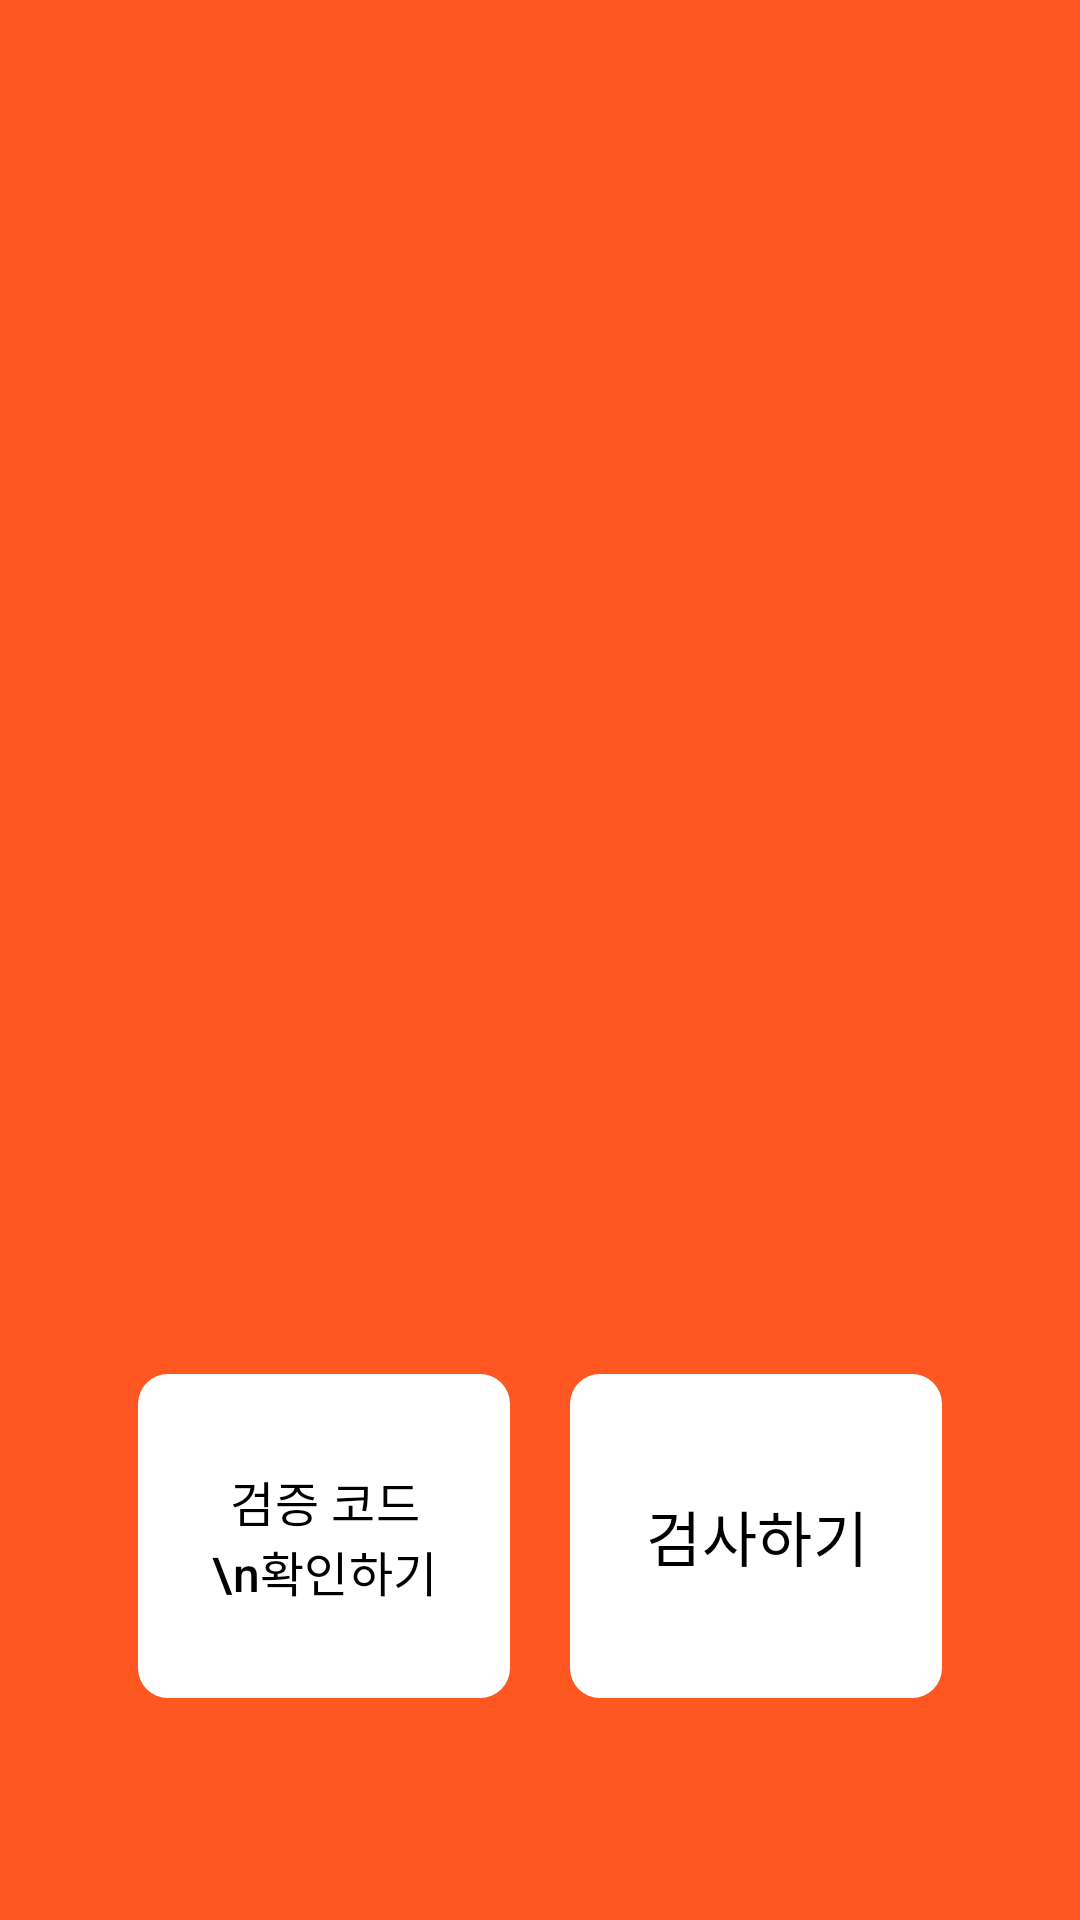

This screen was rendered from an Android layout file. Write that file and the resources it references.
<!-- AndroidManifest.xml: application theme Theme.Xlnt_Phone -->
<!-- res/layout/fragment_init.xml -->
<?xml version="1.0" encoding="utf-8"?>
<androidx.constraintlayout.widget.ConstraintLayout xmlns:android="http://schemas.android.com/apk/res/android"
    xmlns:app="http://schemas.android.com/apk/res-auto"
    xmlns:tools="http://schemas.android.com/tools"
    android:layout_width="match_parent"
    android:layout_height="match_parent"
    android:background="#FF5722"
    tools:context=".InitFragment">

    <androidx.constraintlayout.widget.Guideline
        android:id="@+id/gl_entire_ver_10"
        android:layout_width="wrap_content"
        android:layout_height="1dp"
        android:orientation="vertical"
        app:layout_constraintGuide_percent="0.1" />

    <androidx.constraintlayout.widget.Guideline
        android:id="@+id/gl_entire_ver_90"
        android:layout_width="wrap_content"
        android:layout_height="1dp"
        android:orientation="vertical"
        app:layout_constraintGuide_percent="0.9" />

    <androidx.constraintlayout.widget.Guideline
        android:id="@+id/gl_entire_hor_10"
        android:layout_width="wrap_content"
        android:layout_height="1dp"
        android:orientation="horizontal"
        app:layout_constraintGuide_percent="0.1" />

    <androidx.constraintlayout.widget.Guideline
        android:id="@+id/gl_entire_hor_70"
        android:layout_width="wrap_content"
        android:layout_height="1dp"
        android:orientation="horizontal"
        app:layout_constraintGuide_percent="0.7" />

    <androidx.constraintlayout.widget.Guideline
        android:id="@+id/gl_entire_ver_50"
        android:layout_width="wrap_content"
        android:layout_height="1dp"
        android:orientation="vertical"
        app:layout_constraintGuide_percent="0.5" />

    <com.google.android.material.button.MaterialButton
        android:id="@+id/btn_check"
        android:layout_width="0dp"
        android:layout_height="0dp"
        android:background="@drawable/btn_ripple"
        app:icon="@drawable/ic_check"
        app:iconTint="@color/black"
        app:iconGravity="textTop"
        app:iconSize="30dp"
        android:elevation="20dp"
        android:text="검사하기"
        android:textColor="@color/black"
        android:textSize="15dp"
        android:autoSizeTextType="uniform"
        android:autoSizeMinTextSize="10dp"
        android:autoSizeMaxTextSize="20dp"
        android:layout_margin="10dp"
        app:backgroundTint="@color/white"
        app:elevation="20dp"
        app:layout_constraintBottom_toTopOf="@+id/gl_entire_hor_90"
        app:layout_constraintEnd_toStartOf="@+id/gl_entire_ver_90"
        app:layout_constraintStart_toStartOf="@+id/gl_entire_ver_50"
        app:layout_constraintTop_toTopOf="@+id/gl_entire_hor_70" />

    <com.google.android.material.button.MaterialButton
        android:layout_width="0dp"
        android:layout_height="0dp"
        android:background="@drawable/btn_ripple"
        android:layout_margin="10dp"
        app:icon="@drawable/ic_check_code"
        app:iconSize="30dp"
        android:lines="2"
        app:iconTint="#4CAF50"
        android:autoSizeTextType="uniform"
        android:autoSizeMinTextSize="10dp"
        android:autoSizeMaxTextSize="20dp"
        android:text="검증 코드\n확인하기"
        android:textColor="@color/black"
        app:backgroundTint="@color/white"
        app:layout_constraintBottom_toTopOf="@+id/gl_entire_hor_90"
        app:layout_constraintEnd_toStartOf="@+id/gl_entire_ver_50"
        app:layout_constraintStart_toStartOf="@+id/gl_entire_ver_10"
        app:layout_constraintTop_toTopOf="@+id/gl_entire_hor_70" />

    <androidx.constraintlayout.widget.Guideline
        android:id="@+id/gl_entire_hor_90"
        android:layout_width="wrap_content"
        android:layout_height="1dp"
        android:orientation="horizontal"
        app:layout_constraintGuide_percent="0.9" />

</androidx.constraintlayout.widget.ConstraintLayout>
<!-- resources referenced by this layout -->
<resources>
  <color name="black">#FF000000</color>
  <color name="white">#FFFFFFFF</color>
  <!-- drawable btn_ripple (drawable) -->
  <?xml version="1.0" encoding="utf-8"?>
  <ripple xmlns:android="http://schemas.android.com/apk/res/android"
      android:color="#FF5722">
  
      <item android:id="@android:id/mask">
          <shape android:shape="rectangle">
              <solid android:color="#FF5722" />
              <corners android:radius="10dp" />
          </shape>
      </item>
  
      <item android:id="@android:id/background">
          <shape android:shape="rectangle">
              <solid android:color="#FF5722" />
              <corners android:radius="10dp" />
          </shape>
      </item>
  </ripple>
  <style name="Theme.Xlnt_Phone" parent="Base.Theme.Xlnt_Phone" />
  <style name="Base.Theme.Xlnt_Phone" parent="Theme.Material3.DayNight.NoActionBar">
          
          
          <item name="android:statusBarColor">@color/orange</item>
      </style>
  <color name="orange">#FF5722</color>
</resources>
